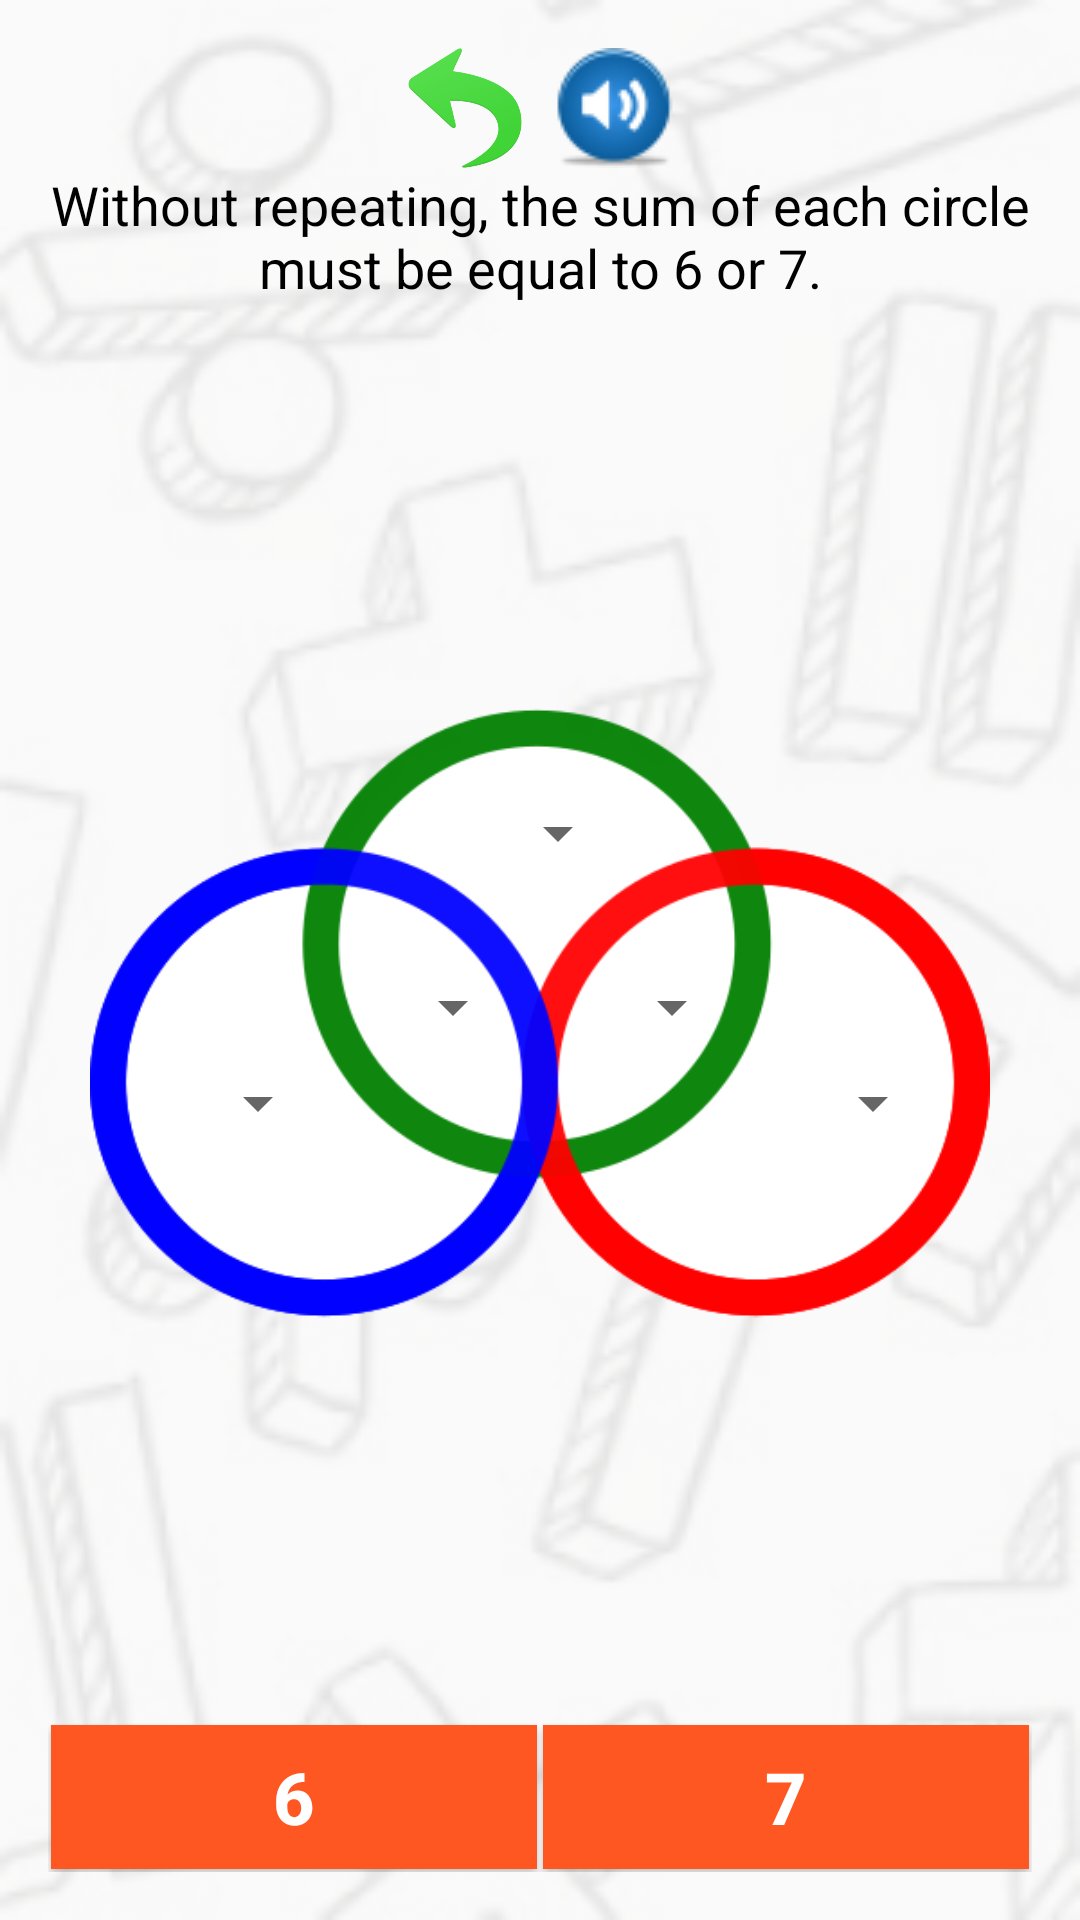

Produce the Android XML layout that renders to this screen, including the resource entries it uses.
<!-- AndroidManifest.xml: application theme AppTheme -->
<!-- res/layout/activity_jogo8.xml -->
<?xml version="1.0" encoding="utf-8"?>
<LinearLayout xmlns:android="http://schemas.android.com/apk/res/android"
    xmlns:tools="http://schemas.android.com/tools"
    android:layout_width="match_parent"
    android:layout_height="match_parent"
    android:paddingBottom="@dimen/activity_vertical_margin"
    android:paddingLeft="@dimen/activity_horizontal_margin"
    android:paddingRight="@dimen/activity_horizontal_margin"
    android:paddingTop="@dimen/activity_vertical_margin"
    tools:context="br.com.geometricos.geometricos.Jogo1Activity"
    android:background="@drawable/plano_fundo"
    android:orientation="vertical">

    <LinearLayout
        android:layout_width="match_parent"
        android:layout_height="wrap_content"
        android:orientation="horizontal"
        android:gravity="center|center_vertical">


        <ImageButton
            android:layout_width="40dp"
            android:layout_height="40dp"
            android:id="@+id/imageButtonVoltar"
            android:layout_marginLeft="5dp"
            android:layout_marginRight="5dp"
            android:background="@drawable/voltar"/>

        <ImageButton
            android:layout_width="40dp"
            android:layout_height="40dp"
            android:id="@+id/imageButtonSom"
            android:layout_marginLeft="5dp"
            android:layout_marginRight="5dp"
            android:background="@drawable/som"/>

    </LinearLayout>

    <LinearLayout
        android:layout_width="match_parent"
        android:layout_height="wrap_content">

        <TextView
            android:layout_width="match_parent"
            android:layout_height="wrap_content"
            android:text="@string/regra_activity_jogo8"
            android:id="@+id/textView"
            android:layout_alignParentTop="true"
            android:layout_alignParentLeft="true"
            android:layout_alignParentStart="true"
            android:layout_alignParentRight="true"
            android:layout_alignParentEnd="true"
            android:textColor="#000000"
            android:textSize="18sp"
            android:textAlignment="center" />

    </LinearLayout>

    <LinearLayout
        android:orientation="vertical"
        android:id="@+id/linearLayout1"
        android:layout_width="match_parent"
        android:layout_height="0dp"
        android:layout_weight="1"
        android:layout_centerVertical="true"
        android:layout_centerHorizontal="true"
        android:gravity="center"
        android:layout_gravity="center"
        android:layout_marginTop="10dp"
        android:layout_marginBottom="10dp">

        <RelativeLayout
            android:id="@+id/relaviteLayout1"
            android:layout_width="300dp"
            android:layout_height="300dp"
            android:background="@drawable/jogo8"
            android:layout_centerVertical="true"
            android:layout_alignParentLeft="true"
            android:layout_alignParentStart="true"
            >

            <Spinner
                android:layout_width="60dp"
                android:layout_height="60dp"
                android:id="@+id/a"
                android:textAlignment="center"
                android:textSize="60sp"
                android:layout_gravity="right|center_vertical"
                android:layout_centerHorizontal="true"
                android:layout_marginTop="60dp"
                />

            <Spinner
                android:layout_width="60dp"
                android:layout_height="60dp"
                android:id="@+id/b"
                android:textAlignment="center"
                android:textSize="60sp"
                android:layout_alignParentTop="true"
                android:layout_alignParentLeft="true"
                android:layout_alignParentStart="true"
                android:layout_marginTop="150dp"
                android:layout_marginLeft="20dp"
                />

            <Spinner
                android:layout_width="60dp"
                android:layout_height="60dp"
                android:id="@+id/c"
                android:textAlignment="center"
                android:textSize="60sp"
                android:layout_alignParentTop="true"
                android:layout_alignParentLeft="true"
                android:layout_alignParentStart="true"
                android:layout_marginTop="118dp"
                android:layout_marginLeft="85dp"
                />

            <Spinner
                android:layout_width="60dp"
                android:layout_height="60dp"
                android:id="@+id/d"
                android:textAlignment="center"
                android:textSize="60sp"
                android:layout_alignParentTop="true"
                android:layout_alignParentLeft="true"
                android:layout_alignParentStart="true"
                android:layout_marginTop="118dp"
                android:layout_marginLeft="158dp"
                />

            <Spinner
                android:layout_width="60dp"
                android:layout_height="60dp"
                android:id="@+id/e"
                android:layout_alignParentTop="true"
                android:layout_alignParentLeft="true"
                android:layout_alignParentStart="true"
                android:layout_marginTop="150dp"
                android:layout_marginLeft="225dp"
                />

        </RelativeLayout>

    </LinearLayout>

    <LinearLayout
        android:orientation="horizontal"
        android:layout_width="match_parent"
        android:layout_height="wrap_content"
        android:id="@+id/linearLayout"
        android:layout_alignParentBottom="true"
        android:layout_centerHorizontal="true"
        android:gravity="center"
        android:layout_gravity="center_horizontal|bottom">

        <TextView
            style="?android:attr/buttonStyleSmall"
            android:layout_width="0dp"
            android:layout_height="wrap_content"
            android:layout_weight="1"
            android:text="6"
            android:id="@+id/textView1"
            android:layout_alignBottom="@+id/relaviteLayout1"
            android:layout_alignRight="@+id/linearLayout"
            android:layout_alignEnd="@+id/linearLayout"
            android:textSize="24sp"
            android:textColor="@color/branco"
            android:textStyle="bold"
            android:layout_gravity="center"
            android:background="@color/laranja"
            android:layout_margin="1dp"
            />

        <TextView
            style="?android:attr/buttonStyleSmall"
            android:layout_width="0dp"
            android:layout_height="wrap_content"
            android:layout_weight="1"
            android:text="7"
            android:id="@+id/textView2"
            android:layout_centerVertical="true"
            android:layout_toRightOf="@+id/textView1"
            android:layout_toEndOf="@+id/textView1"
            android:textSize="24sp"
            android:textColor="@color/branco"
            android:textStyle="bold"
            android:layout_gravity="center"
            android:background="@color/laranja"
            android:layout_margin="1dp" />

    </LinearLayout>

</LinearLayout>
<!-- resources referenced by this layout -->
<resources>
  <color name="branco">#ffffff</color>
  <color name="laranja">#FF5722</color>
  <dimen name="activity_horizontal_margin">16dp</dimen>
  <dimen name="activity_vertical_margin">16dp</dimen>
  <!-- drawable jogo8: png bitmap (drawable, 28336 bytes) -->
  <!-- drawable plano_fundo: png bitmap (drawable, 43635 bytes) -->
  <!-- drawable som: png bitmap (drawable, 2844 bytes) -->
  <!-- drawable voltar: png bitmap (drawable, 16072 bytes) -->
  <string name="regra_activity_jogo8"> Without repeating, the sum of each circle must be equal to 6 or 7.</string>
  <style name="AppTheme" parent="Theme.AppCompat.Light.DarkActionBar">
          
          <item name="colorPrimary">@color/colorPrimary</item>
          <item name="colorPrimaryDark">@color/colorPrimaryDark</item>
          <item name="colorAccent">@color/colorAccent</item>
      </style>
  <color name="colorPrimary">#ff0000</color>
  <color name="colorPrimaryDark">#000000</color>
  <color name="colorAccent">#FF4081</color>
</resources>
